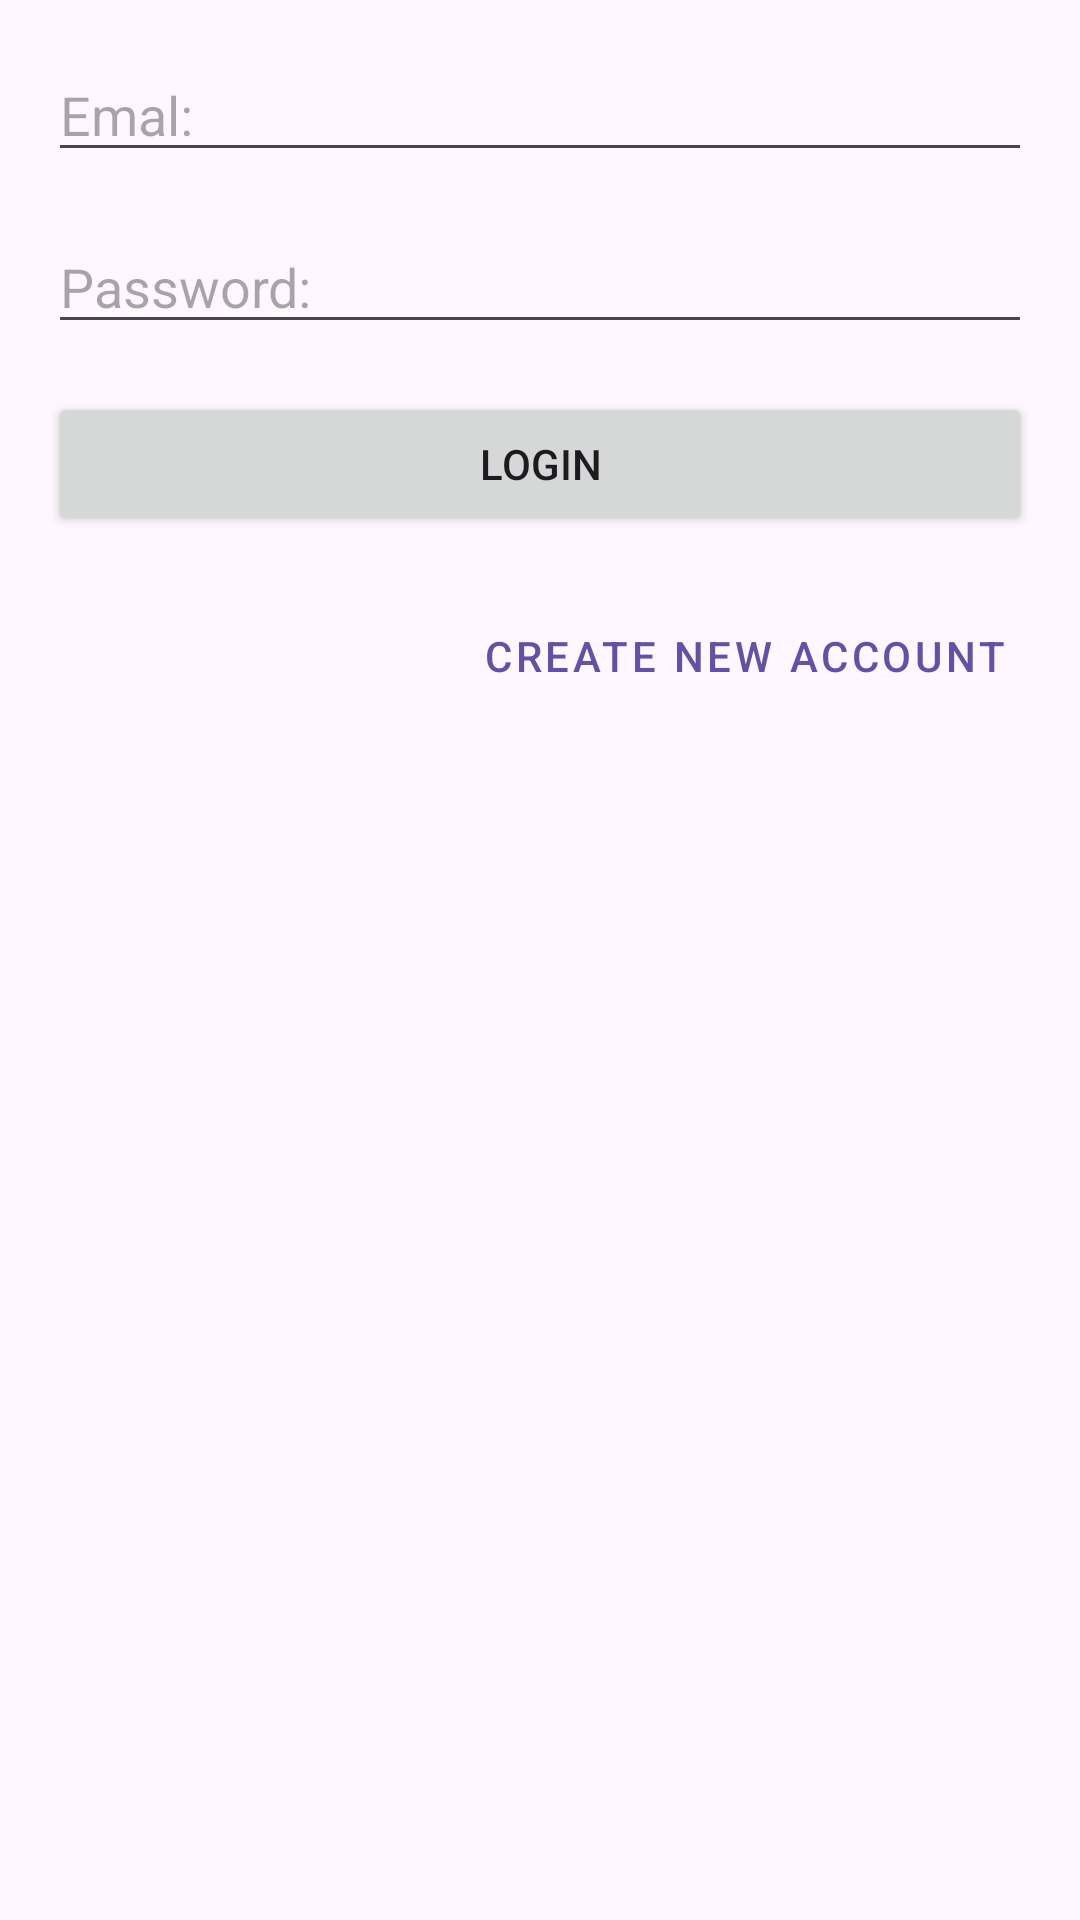

Android layout source for this screen:
<!-- AndroidManifest.xml: application theme Theme.Conversationsapp -->
<!-- res/layout/fragment_login.xml -->
<?xml version="1.0" encoding="utf-8"?>
<androidx.constraintlayout.widget.ConstraintLayout xmlns:android="http://schemas.android.com/apk/res/android"
    xmlns:app="http://schemas.android.com/apk/res-auto"
    xmlns:tools="http://schemas.android.com/tools"
    android:id="@+id/frameLayout"
    android:layout_width="match_parent"
    android:layout_height="match_parent"
    android:padding="16dp"
    tools:context=".auth.LoginFragment" >

    <EditText
        android:id="@+id/editTextEmail"
        android:layout_width="0dp"
        android:layout_height="wrap_content"
        android:ems="10"
        android:hint="Emal: "
        android:inputType="textEmailAddress"
        app:layout_constraintEnd_toEndOf="parent"
        app:layout_constraintStart_toStartOf="parent"
        app:layout_constraintTop_toTopOf="parent" />

    <EditText
        android:id="@+id/editTextPassword"
        android:layout_width="0dp"
        android:layout_height="wrap_content"
        android:layout_marginTop="16dp"
        android:ems="10"
        android:hint="Password: "
        android:inputType="textPassword"
        app:layout_constraintEnd_toEndOf="parent"
        app:layout_constraintStart_toStartOf="parent"
        app:layout_constraintTop_toBottomOf="@+id/editTextEmail" />

    <Button
        android:id="@+id/buttonLogin"
        android:layout_width="0dp"
        android:layout_height="wrap_content"
        android:layout_marginTop="16dp"
        android:text="Login"
        app:layout_constraintEnd_toEndOf="parent"
        app:layout_constraintStart_toStartOf="parent"
        app:layout_constraintTop_toBottomOf="@+id/editTextPassword" />

    <Button
        android:id="@+id/buttonCreateNewAccount"
        style="@style/Widget.MaterialComponents.Button.TextButton"
        android:layout_width="wrap_content"
        android:layout_height="wrap_content"
        android:layout_marginTop="16dp"
        android:text="Create New Account"
        app:layout_constraintEnd_toEndOf="parent"
        app:layout_constraintTop_toBottomOf="@+id/buttonLogin" />
</androidx.constraintlayout.widget.ConstraintLayout>
<!-- resources referenced by this layout -->
<resources>
  <style name="Theme.Conversationsapp" parent="Base.Theme.Conversationsapp" />
  <style name="Base.Theme.Conversationsapp" parent="Theme.Material3.DayNight">
          
          
      </style>
</resources>
